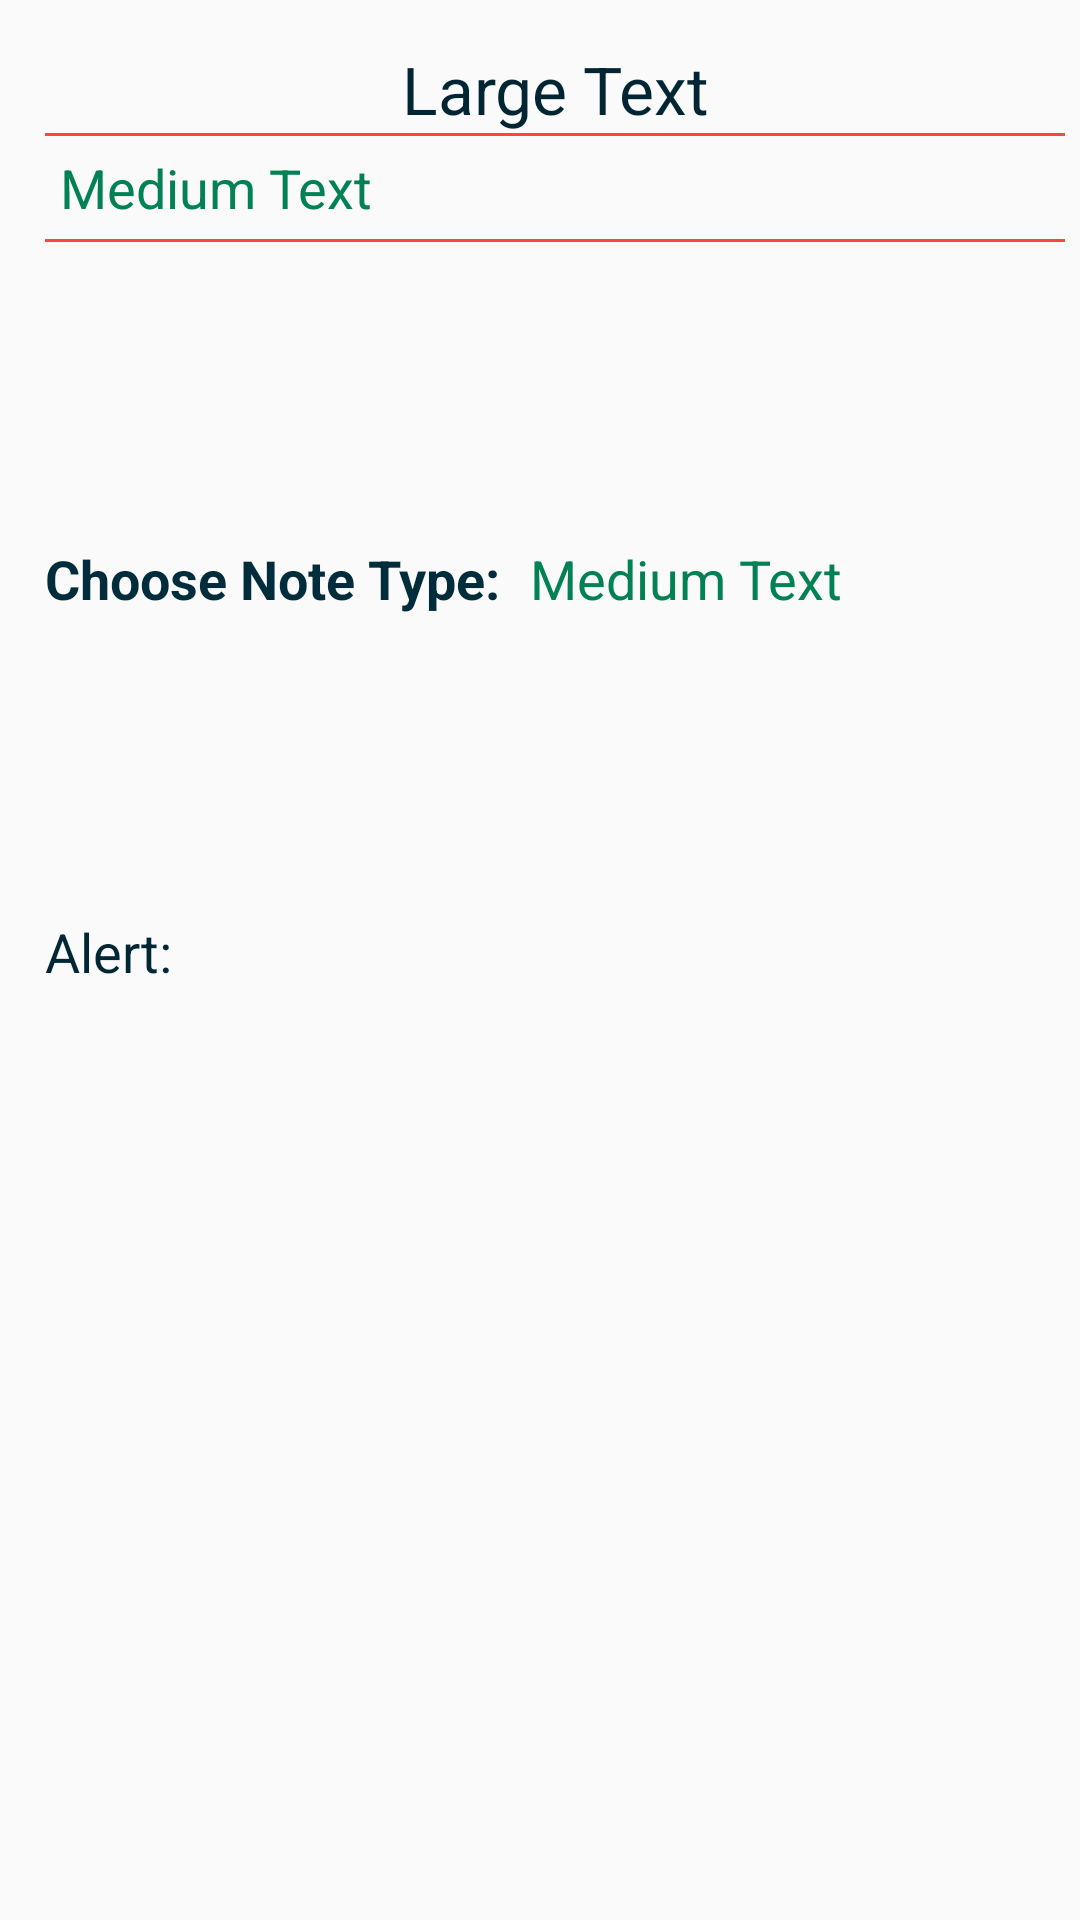

Here is an Android app screen rendered from its layout file. Give the layout XML and the strings, colors and styles it references.
<!-- AndroidManifest.xml: application theme AppTheme -->
<!-- res/layout/activity_view_note.xml -->
<androidx.constraintlayout.widget.ConstraintLayout xmlns:android="http://schemas.android.com/apk/res/android"
    xmlns:app="http://schemas.android.com/apk/res-auto"
    xmlns:tools="http://schemas.android.com/tools"
    android:layout_width="match_parent"
    android:layout_height="match_parent"
    tools:context="com.task.taskreminder.ViewNote">

    <ScrollView
        android:id="@+id/scrollView3"
        android:layout_width="0dp"
        android:layout_height="0dp"
        app:layout_constraintBottom_toBottomOf="parent"
        app:layout_constraintEnd_toEndOf="parent"
        app:layout_constraintStart_toStartOf="parent"
        app:layout_constraintTop_toTopOf="parent">

        <LinearLayout
            android:layout_width="fill_parent"
            android:layout_height="wrap_content"
            android:layout_alignParentStart="true"
            android:layout_alignParentLeft="true"
            android:layout_alignParentTop="true"
            android:layout_alignParentBottom="true"
            android:layout_margin="5dp"
            android:orientation="vertical"
            android:paddingLeft="10dp"
            android:paddingTop="10dp"
            android:paddingEnd="0dp"
            android:paddingRight="10dp"
            android:showDividers="middle"
            android:weightSum="1">

            <TextView
                android:id="@+id/title"
                android:layout_width="match_parent"
                android:layout_height="wrap_content"
                android:gravity="center"
                android:text="@string/view_title"
                android:textAppearance="?android:attr/textAppearanceLarge"
                android:textColor="#012533" />

            <View
                android:layout_width="match_parent"
                android:layout_height="1dp"
                android:background="@android:color/holo_red_light"></View>

            <TextView
                android:id="@+id/detail"
                android:layout_width="match_parent"
                android:layout_height="wrap_content"
                android:layout_margin="5dp"
                android:layout_weight="0.47"
                android:text="@string/view_detail"
                android:textAppearance="?android:attr/textAppearanceMedium"
                android:textColor="#018154" />

            <View
                android:layout_width="match_parent"
                android:layout_height="1dp"
                android:background="@android:color/holo_red_light"></View>

            <LinearLayout
                android:layout_width="fill_parent"
                android:layout_height="wrap_content"
                android:layout_marginTop="100dp"
                android:layout_weight="0.27"
                android:orientation="horizontal">

                <TextView
                    android:id="@+id/note_type_text"
                    android:layout_width="wrap_content"
                    android:layout_height="wrap_content"
                    android:text="@string/note_type_text"
                    android:textAppearance="?android:attr/textAppearanceMedium"
                    android:textColor="#012C3C"
                    android:textStyle="bold" />

                <TextView
                    android:id="@+id/note_type_ans"
                    android:layout_width="wrap_content"
                    android:layout_height="wrap_content"
                    android:layout_gravity="center_horizontal"
                    android:paddingLeft="10dp"
                    android:text="@string/note_type"
                    android:textAppearance="?android:attr/textAppearanceMedium"
                    android:textColor="#018154" />

            </LinearLayout>

            <LinearLayout
                android:layout_width="fill_parent"
                android:layout_height="wrap_content"
                android:layout_marginTop="100dp"
                android:layout_weight="2.20"
                android:orientation="vertical">

                <LinearLayout
                    android:layout_width="fill_parent"
                    android:layout_height="fill_parent"
                    android:layout_marginRight="100dp"
                    android:orientation="horizontal">

                    <TextView
                        android:id="@+id/alarm_text"
                        android:layout_width="wrap_content"
                        android:layout_height="wrap_content"
                        android:text="@string/alarmtext"
                        android:textAppearance="?android:attr/textAppearanceMedium"
                        android:textColor="#012735" />

                    <TextView
                        android:id="@+id/alertvalue"
                        android:layout_width="wrap_content"
                        android:layout_height="wrap_content"
                        android:paddingLeft="10dp"
                        android:textAppearance="?android:attr/textAppearanceMedium" />

                    <TextView
                        android:id="@+id/datevalue"
                        android:layout_width="wrap_content"
                        android:layout_height="wrap_content"
                        android:layout_marginLeft="20dp"
                        android:textAppearance="?android:attr/textAppearanceMedium" />
                </LinearLayout>

            </LinearLayout>

        </LinearLayout>
    </ScrollView>

</androidx.constraintlayout.widget.ConstraintLayout>
<!-- resources referenced by this layout -->
<resources>
  <string name="alarmtext">Alert: </string>
  <string name="note_type">Medium Text</string>
  <string name="note_type_text">Choose Note Type:</string>
  <string name="view_detail">Medium Text</string>
  <string name="view_title">Large Text</string>
  <style parent="Theme.AppCompat.Light.DarkActionBar" name="AppTheme">
  
          <item name="colorPrimary">@color/colorPrimary</item>
  
          <item name="colorPrimaryDark">@color/colorPrimaryDark</item>
  
          <item name="colorAccent">@color/colorAccent</item>
  
      </style>
  <color name="colorPrimary">#3F51B5</color>
  <color name="colorPrimaryDark">#303F9F</color>
  <color name="colorAccent">#FF4081</color>
</resources>
